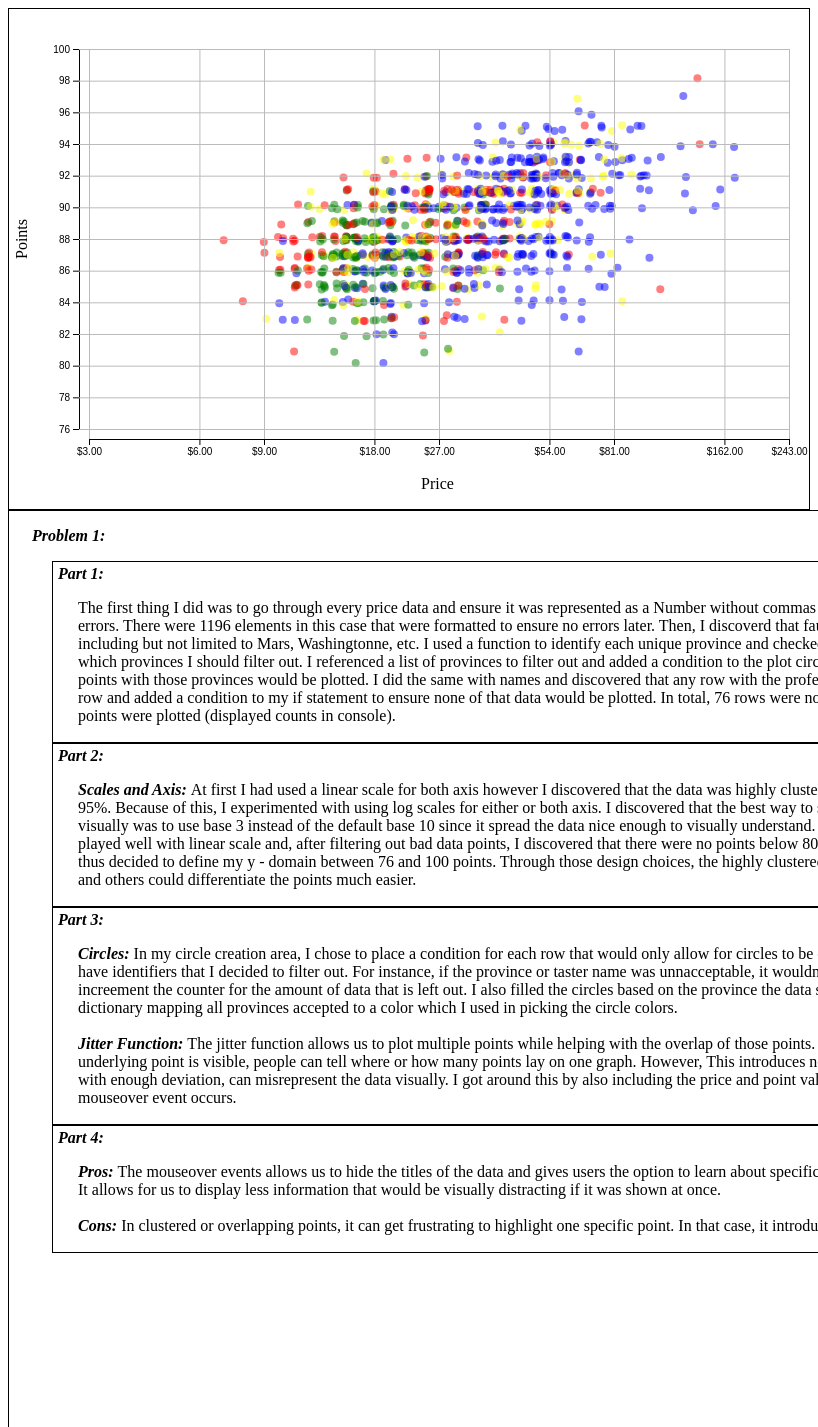
D3 v7 page, settled after 480 driven frames (8 s of simulated time); the page loaded 1 data file(s).


                    const width = 800;
                    const height = 500;

                    const margins = {top: 40, bottom: 80, left: 80, right: 20};
                    const chartWidth = width - margins.left - margins.right;
                    const chartHeight = height - margins.top - margins.bottom;

                    let svg1 = d3.select("#svg1").style("border", "1px solid black").style("width", width).style("height", height);

                    let chartArea = d3.select("#svg1").append("g")
                                                    .style("width", chartWidth)
                                                    .style("height", chartHeight)
                                                    .append("g")
                                                    .attr("transform", `translate(${margins.left}, ${margins.top})`);

                    chartArea.append("text").attr("id", "label")
                                            .attr("x", -margins.left/2)
                                            .attr("y", -margins.top/2.5)
                                            .style("border", "1px solid black")
                                            .raise();

                    d3.csv("wines.csv", d3.autoType).then((data) => {
                        // Data type adjusting
                        let adjusted = 0;
                        data.forEach( d => {
                            // Adjust prices types
                            if (!(typeof(d['price']) === Number)){
                                d['price'] = Number(d['price'].replace(/,/g,"").replace(/\$/g,""));
                                adjusted++;
                            }

                        });
                        console.log("Number of types adjusted = "+adjusted);

                        // Extent setup
                        const priceExtent = d3.extent( data, (d) => Number(d['price']));

                        const pointExtent = d3.extent( data, (d) => Number(d['points']));

                        // Scale Setup

                        // x-axis : Price
                        // const priceScale = d3.scaleLinear().domain(priceExtent).range([0, chartWidth]).nice();
                        const priceScale = d3.scaleLog( [d3.min(priceExtent), d3.max(priceExtent) - 200], [0, chartWidth]).base(3).nice();

                        // y-axis : Points
                        const pointScale = d3.scaleLinear().domain([d3.min(pointExtent) + 75, d3.max(pointExtent) - 120]).range([chartHeight, 0]).nice();
                        // const pointScale = d3.scaleLog( pointExtent, [chartHeight, 0]).base(3);


                        // Axis, Gridlines, labels
                        let leftAxis = d3.axisLeft(pointScale).ticks(10);
                        svg1.append("g")
                            .attr("class", "y axis")
                            .attr("transform", `translate(${margins.left-10}, ${margins.top})`)
                            .call(leftAxis);

                        svg1.append("text")
                            .attr("class", "y label")
                            .attr("text-anchor", "end")
                            .attr("y", 6)
                            .attr("x", -height / 2 + (margins.bottom - margins.top))
                            .attr("dy", ".75em")
                            .attr("transform", "rotate(-90)")
                            .text("Points");

                        let bottomAxis = d3.axisBottom(priceScale).tickFormat(d3.format("$.2f"));
                        svg1.append("g")
                            .attr("class", "x axis")
                            .attr("transform", `translate(${margins.left}, ${chartHeight + margins.top + 10})`)
                            .call(bottomAxis);

                        svg1.append("text")
                            .attr("class", "x label")
                            .attr("text-anchor", "bottom")
                            .attr("x", width / 2)
                            .attr("y", height - (margins.bottom / 4) )
                            .attr("dx", ".75em")
                            .text("Price");

                        let leftGridlines = d3.axisLeft(pointScale).tickFormat("").tickSize(-chartWidth-10).ticks(10);
                        svg1.append("g")
                            .attr("class", "y gridlines")
                            .attr("transform", `translate(${margins.left-10}, ${margins.top})`)
                            .attr("stroke", "grey")
                            .call(leftGridlines);

                        let bottomGridlines = d3.axisBottom(priceScale).tickFormat("").tickSize(-chartHeight-10);
                        svg1.append("g")
                            .attr("class", "x gridlines")
                            .attr("transform", `translate(${margins.left}, ${chartHeight + margins.top + 10})`)
                            .attr("stroke", "grey")
                            .call(bottomGridlines);
                        
                        // chartArea.raise();

                        // Jitter function
                        function jitter(){
                            return (Math.random() * 6) - 3;
                        }

                        // Find all Unique ID (for analyzing in the console)
                        function getUnique(data, field){
                            let uniqueID = [];
                            data.forEach( d => {
                                if( !uniqueID.includes(d[field])){
                                    uniqueID.push(d[field]);
                                }
                            });
                            return uniqueID;
                        }

                        // Get all unique provinces/names
                        let uniProv = getUnique(data, 'province');
                        let uniName = getUnique(data, 'taster_name');

                        console.log(uniProv);
                        console.log(uniName);

                        // return a list from data excluding data in filterlist
                        function filteredList( data, field, filterList){
                            let result = [];
                            data.forEach( d => {
                                if( !filterList.includes(d[field]) && !result.includes(d[field]) ){
                                    result.push(d[field]);
                                }
                            });
                            return result;
                        }

                        // Get unique accepted values, unnaccepted found through previous console.log()
                        let unnacceptedProv = ["Mars", "Oregano", "Fhloston Paradise", "Washingtonne", "France", "Australia"];
                        let provinces = filteredList( data, 'province', unnacceptedProv);

                        let unnacceptedName = ["Dr. Jeffrey Rzeszotarski"];
                        let names = filteredList( data, 'taster_name', unnacceptedName );

                        console.log(provinces);
                        console.log(names);

                        // Assigning up to 4 state's colors found through console.log(provinces)
                        let colors = ["red", "yellow", "green", "blue"];
                        let colorDict = {};
                        provinces.forEach( (p, i) => {
                            colorDict[p] = colors[i];
                        });
                        
                        console.log(colorDict);

                        // Plotting
                        
                        let excluded = 0;
                        let included = 0;

                        data.forEach( d => {
                            if(provinces.includes(d["province"]) && names.includes(d["taster_name"])){
                                let xpos = priceScale( d['price'] ) + jitter();
                                let ypos = pointScale( d['points'] ) + jitter();
                                chartArea.append('circle')
                                                    .attr('r', 4)
                                                    .attr('cx', xpos)
                                                    .attr('cy', ypos)
                                                    .attr("opacity", 0.5)
                                                    .style("fill", colorDict[d["province"]] )
                                                    .attr("title", d["title"])
                                                    .attr("price", d['price'])
                                                    .attr("points", d['points']);
                                included++;
                            }else{
                                excluded++;
                            }
                        });

                        console.log("Excluded points due to province and/or name: " + excluded);
                        console.log("Total plotted points: " + included);

                        // Events
                        let circles = chartArea.selectAll("circle");

                        circles.on("mouseover", function(){
                            d3.select(this).raise()
                                .transition().duration(600)
                                .attr("r", 10)
                                .attr("opacity", 1)
                                .attr("stroke-width", 4) 
                                .attr("stroke","black");
                            
                            let title = d3.select(this).attr('title');
                        
                            d3.select("#label")
                                .text(title + ", Price: $" 
                                            + d3.select(this).attr('price') 
                                            + ", Points: " 
                                            + d3.select(this).attr('points'));
                        });

                        circles.on("mouseout", function(){
                            d3.select(this).lower()
                                .transition().duration(600)
                                .attr("r", 4)
                                .attr("opacity", 0.5)
                                .attr("stroke-width", 0);

                            d3.select("#label")
                                .text("");
                        });

                    });
                

### data: wines.csv
title, winery, variety, designation, province, region_1, country, points, price, taster_name, description
Columbia Crest 2007 Stone Tree Vineyard …, Columbia Crest, Cabernet Sauvignon, Stone Tree Vineyard Reserve, Washington, Columbia Valley (WA), US, 91, $35.0, Paul Gregutt, This wine surprises by being so very pre…
Adelsheim 2013 Pinot Gris (Willamette Va…, Adelsheim, Pinot Gris, , Oregon, Willamette Valley, US, 91, $19.0, Paul Gregutt, A terrific value in a benchmark Oregon P…
Wagner 2011 Select Riesling (Finger Lake…, Wagner, Riesling, Select, New York, Finger Lakes, US, 85, $13.0, Anna Lee C. Iijima, While off-dry in style, there's a savory…
Zerba Cellars 2006 Syrah (Columbia Valle…, Zerba Cellars, Syrah, , Washington, Columbia Valley (WA), US, 88, $30.0, Paul Gregutt, A strong scent and flavor of vitamin pil…
Ventosa 2009 Riesling (Finger Lakes), Ventosa, Riesling, , New York, Finger Lakes, US, 86, $17.0, Anna Lee C. Iijima, Whiffs of petrol add complexity to lush …
Frog's Leap 1997 Cabernet Sauvignon (Nap…, Frog's Leap, Cabernet Sauvignon, , California, Napa Valley, US, 91, $30.0, , A fine wine at the bottom of the ultrapr…
Artesa 2012 Limited Release Cabernet Sau…, Artesa, Cabernet Sauvignon, Limited Release, California, Napa Valley, US, 88, $48.0, Virginie Boone, Opaque and thick, this wine is robust, y…
Red Newt Cellars 2012 Tango Oaks Vineyar…, Red Newt Cellars, Riesling, Tango Oaks Vineyard, New York, Finger Lakes, US, 91, $20.0, Anna Lee C. Iijima, Perfumed and elegant, this wine is a hig…
Bloomer Creek 2008 Late Harvest Lot 1 Ge…, Bloomer Creek, Gewürztraminer, Late Harvest Lot 1, New York, Finger Lakes, US, 85, $24.0, Anna Lee C. Iijima, There's a dark, caramelized flair to the…
Apolloni 2014 Estate Chardonnay (Willame…, Apolloni, Chardonnay, Estate, Oregon, Willamette Valley, US, 87, $17.0, Paul Gregutt, There's a touch of sweetness around frui…
Bergström 2009 Sigrid Chardonnay (Willam…, Bergström, Chardonnay, Sigrid, Oregon, Willamette Valley, US, 95, $80.0, Paul Gregutt, An astonishing wine, creamy and loaded w…
:Nota Bene 2013 Una Notte Red (Columbia …, :Nota Bene, Rhône-style Red Blend, Una Notte, Washington, Columbia Valley (WA), US, 86, $30.0, Sean P. Sullivan, This combines 73% Grenache, 16% Syrah an…
Chateau Ste. Michelle 2014 Sauvignon Bla…, Chateau Ste. Michelle, Sauvignon Blanc, , Washington, Columbia Valley (WA), US, 85, $11.0, Sean P. Sullivan, Light aromas of herbs and citrus lead to…
Avennia 2010 Sestina Red (Columbia Valle…, Avennia, Red Blend, Sestina, Washington, Columbia Valley (WA), US, 93, $50.0, Paul Gregutt, Sestina is the bigger sister to the wine…
Ponzi 2012 Avellana Vineyard Chardonnay …, Ponzi, Chardonnay, Avellana Vineyard, Oregon, Willamette Valley, US, 93, $60.0, Paul Gregutt, This Ponzi-owned vineyard is in the Cheh…
Saffron Fields Vineyard 2013 Heritage Cl…, Saffron Fields Vineyard, Pinot Noir, Heritage Clones, Oregon, Willamette Valley, US, 92, $50.0, Paul Gregutt, The heritage clones referenced here are …
Kokomo 2013 Peters Vineyard Chardonnay (…, Kokomo, Chardonnay, Peters Vineyard, California, Russian River Valley, US, 90, $28.0, Virginie Boone, Fully caramelized in oak, this wine show…
J Vineyards & Winery 2013 Estate Grown C…, J Vineyards & Winery, Chardonnay, Estate Grown, California, Russian River Valley, US, 88, $28.0, Virginie Boone, Full-bodied ripeness and creamy oak comb…
Dutton Estate 2009 Cohen Vineyard Sauvig…, Dutton Estate, Sauvignon Blanc, Cohen Vineyard, California, Russian River Valley, US, 85, $22.0, , The wine is unoaked, but tastes strangel…
Ken Wright 2014 Bonnie Jean Vineyard Pin…, Ken Wright, Pinot Noir, Bonnie Jean Vineyard, Oregon, Willamette Valley, US, 94, $63.0, Paul Gregutt, Deceptively light in color, yet aromatic…
Guzzling Goose 2008 Gewurztramajor, Guzzling Goose, Gewurztramajor, , Mars, N A, US, 12, $324.00, Dr. Jeffrey Rzeszotarski, Lorem ipsum dolor sit amet, consectetur …
Lynmar 2014 Bliss Block Pinot Noir (Russ…, Lynmar, Pinot Noir, Bliss Block, California, Russian River Valley, US, 94, $80.0, Virginie Boone, Bliss Block lies within the property's Q…
Doyenne 2006 Métier Red Wine Red (Columb…, Doyenne, Red Blend, Métier Red Wine, Washington, Columbia Valley (WA), US, 90, $36.0, Paul Gregutt, Fruit compote—plum and strawberry—is mel…
Heron Hill 2010 Cabernet Franc (Finger L…, Heron Hill, Cabernet Franc, , New York, Finger Lakes, US, 87, $15.0, Anna Lee C. Iijima, Hints of fresh herbs add depth to bright…
Raptor Ridge 2010 Reserve Pinot Noir (Wi…, Raptor Ridge, Pinot Noir, Reserve, Oregon, Willamette Valley, US, 86, $38.0, Paul Gregutt, A bit of a disappointment, given the exc…
Forgeron 2008 Orange Muscat (Columbia Va…, Forgeron, Orange Muscat, , Washington, Columbia Valley (WA), US, 90, $23.0, Paul Gregutt, A fine complement to the Forgeron Late H…
Ken Wright 2012 Pinot Noir (Willamette V…, Ken Wright, Pinot Noir, , Oregon, Willamette Valley, US, 91, $25.0, Paul Gregutt, Ken Wright produces more than a dozen si…
Rossi Wallace 2012 Pinot Noir (Napa Vall…, Rossi Wallace, Pinot Noir, , California, Napa Valley, US, 86, $28.0, , This Pinot is consistent with the winery…
Castle Rock 2012 Cabernet Sauvignon (Col…, Castle Rock, Cabernet Sauvignon, , Washington, Columbia Valley (WA), US, 85, $11.0, Sean P. Sullivan, This wine offers aromas of herbs, black …
Apolloni 2006 Estate Pinot Noir (Willame…, Apolloni, Pinot Noir, Estate, Oregon, Willamette Valley, US, 90, $32.0, Paul Gregutt, A fine value in Oregon Pinot Noir, the e…
Sterling 2004 Diamond Mountain Ranch Vin…, Sterling, Cabernet Sauvignon, Diamond Mountain Ranch Vineyard, California, Napa Valley, US, 91, $65.0, , The most structured of Sterling's recent…
Waterbrook 2012 Rosé Sangiovese (Columbi…, Waterbrook, Sangiovese, Rosé, Washington, Columbia Valley (WA), US, 85, $11.0, Sean P. Sullivan, Pale salmon colored, this is a straightf…
Roadhouse Winery 2012 Gold Label Middle …, Roadhouse Winery, Pinot Noir, Gold Label Middle Reach, California, Russian River Valley, US, 91, $52.0, , A blend of several vineyards in the famo…
… [head cut at 6 KiB]